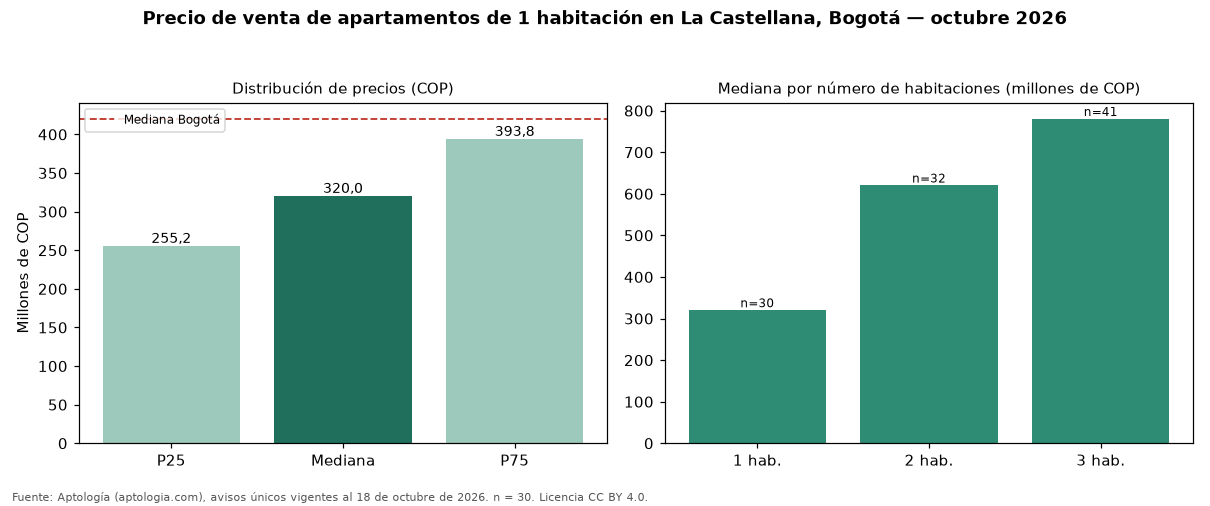

Data behind this chart, as committed beside it:
seccion, metrica, valor_cop, n
precio, p25, 255250000, 30
precio, mediana, 320000000, 30
precio, p75, 393750000, 30
cop_por_m2, p25, 8157701, 30
cop_por_m2, mediana, 10805153, 30
cop_por_m2, p75, 12448489, 30
area, area_mediana_m2, 28.2, 30
habitaciones, 1, 320000000, 30
habitaciones, 2, 620000000, 32
habitaciones, 3, 780000000, 41
habitaciones, 4+, 780000000, 3
administracion, mediana, 323000, 25
estrato, moda, 4, 
parqueadero, porcentaje_con_parqueadero, 50.0, 30
ciudad, mediana_ciudad, 420000000, 3496
ciudad, mediana_cop_por_m2_ciudad, 9714286, 3496
